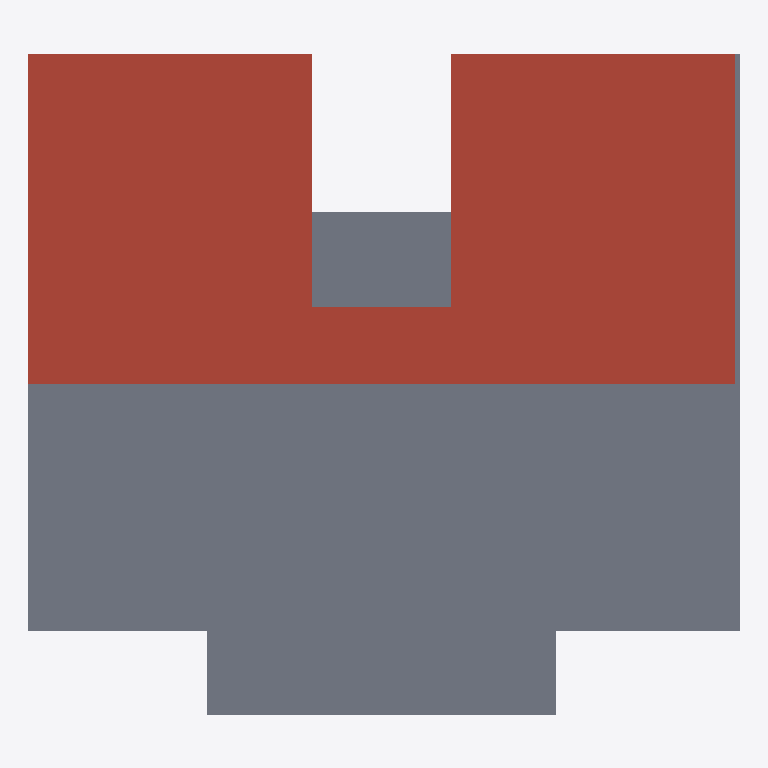
Plan cut of the same IFC building model at storey '屋面' (level 12.00 m, cut at 13.40 m), seen from above with north up, elements coloured by IFC class: 2 slabs (grey), 1 roof (red-brown). Cut surfaces are drawn darker.
Extent 14.3 m × 13.3 m × 8.1 m (x, y, z). Storeys (4): 2层 at 3.00 m; 3层平面图 at 6.00 m; 4层 at 9.00 m; 屋面 at 12.00 m. Elements (10): 5 IfcStair, 4 IfcSlab, 1 IfcRoof.

HEADER;
FILE_DESCRIPTION((''),'2;1');
FILE_NAME('','2023-05-09T17:19:18',(''),(''),'','BIMserver','');
FILE_SCHEMA(('IFC2X3'));
ENDSEC;
DATA;
#269=IFCPROJECT('1J5sbZvdvB_hhZ5d_ASqfT',#50,'项目编号',$,$,'项目名称','项目状态',(#62),#1);
#256=IFCSITE('1J5sbZvdvB_hhZ5d_ASqfV',#50,'Default',$,'',#257,$,$,.ELEMENT.,(42,21,31,181945),(-71,-3,-24,-263305),0.0,$,$);
#267=IFCBUILDING('1J5sbZvdvB_hhZ5d_ASqfS',#50,'',$,$,#268,$,'',.ELEMENT.,$,$,$);
#227=IFCBUILDINGSTOREY('1J5sbZvdvB_hhZ5dzrZwck',#50,'4层',$,$,#228,$,'4层',.ELEMENT.,9000.00000000052);
#229=IFCBUILDINGSTOREY('1J5sbZvdvB_hhZ5dzrZ8k4',#50,'2层',$,$,#230,$,'2层',.ELEMENT.,3000.00000000052);
#231=IFCBUILDINGSTOREY('1J5sbZvdvB_hhZ5dzrZwvH',#50,'3层平面图',$,$,#232,$,'3层平面图',.ELEMENT.,6000.00000000052);
#233=IFCBUILDINGSTOREY('1J5sbZvdvB_hhZ5dzrZwcd',#50,'屋面',$,$,#234,$,'屋面',.ELEMENT.,12000.0000000005);
#251=IFCSLAB('2VsYG_dDD4cBRo70hvhKWc',#50,'楼板:住宅楼板 - 120mm:285591',$,'楼板:住宅楼板 - 120mm',#252,#79,'285591',.FLOOR.);
#291=IFCROOF('2VsYG_dDD4cBRo70hvhKW7',#50,'基本屋顶:住宅屋面构造 - 100mm:285622',$,'基本屋顶:住宅屋面构造 - 100mm',#370,$,'285622',.NOTDEFINED.);
#249=IFCSLAB('2VsYG_dDD4cBRo70hvhKWv',#50,'楼板:住宅楼板 - 120mm:285576',$,'楼板:住宅楼板 - 120mm',#250,#77,'285576',.FLOOR.);
ENDSEC;